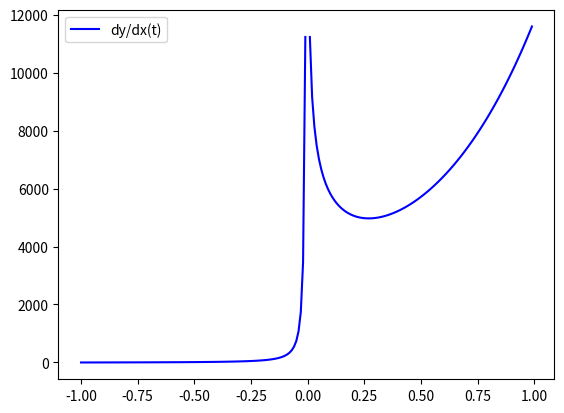

This figure's Python source:
import numpy as np
from scipy.integrate import odeint
import matplotlib.pyplot as plt

x_0 = np.arange(-1, 0, 0.01)
x_1 = np.arange(0.01, 1, 0.01)

def diff_func(z, x):
    y, omega = z

    dy_dt = omega
    domega_dt = ( (4*x**2 +  1/2)*y - x*omega ) / x**2

    return dy_dt, domega_dt

y_0 = 3
omega_0 = 0
z_0 = y_0, omega_0
sol = odeint(diff_func, z_0, x_0)
print(sol)

def diff_func_1(z, x):
    y, omega = z

    dy_dt = omega
    domega_dt = ( (4*x**2 +  1/2)*y - x*omega ) / x**2

    return dy_dt, domega_dt

y_0 = sol[-1, 0]
omega_0 = sol[-1, -1]
z_0 = y_0, omega_0
sol_1 = odeint(diff_func_1, z_0, x_1)

plt.plot(x_0, sol[:, 1], "b", label="dy/dx(t)")
plt.plot(x_1, sol_1[:, 1], "b")
plt.legend()
plt.savefig("extratask4.png")
